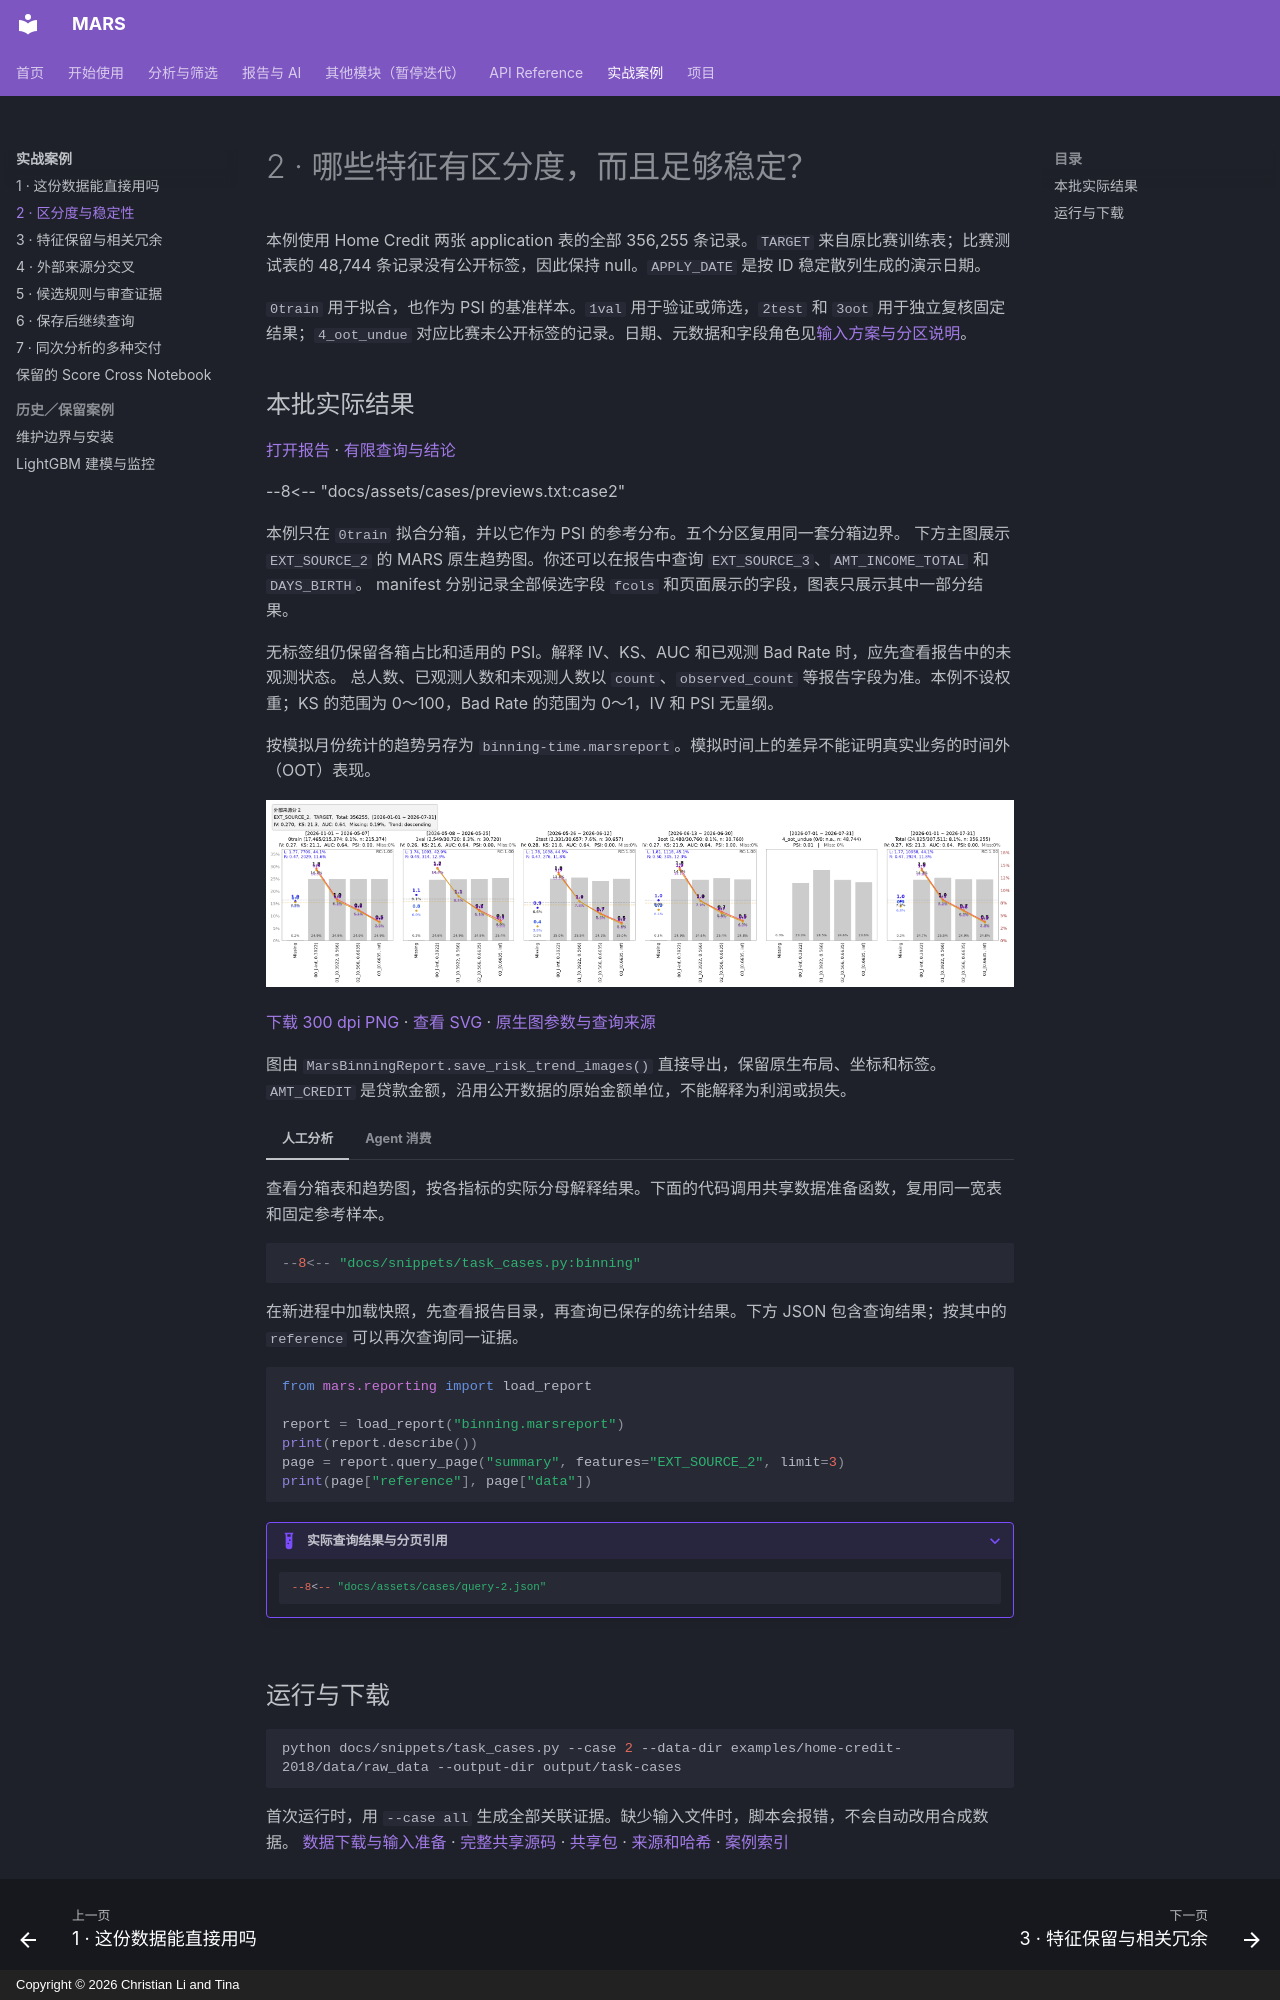

repository: leeesq/mars-risk · page: demos/binning-stability/index.html · generator: mkdocs · copyright: Copyright © 2026 Christian Li and Tina

---
description: 用固定分箱比较 Home Credit 2018 各分区的风险与稳定性，查看原生趋势图并查询统计证据。
---

# 2 · 哪些特征有区分度，而且足够稳定？

<div class="mars-cases" markdown="1">

本例使用 Home Credit 两张 application 表的全部 356,255 条记录。`TARGET` 来自原比赛训练表；比赛测试表的 48,744 条记录没有公开标签，因此保持 null。`APPLY_DATE` 是按 ID 稳定散列生成的演示日期。

`0train` 用于拟合，也作为 PSI 的基准样本。`1val` 用于验证或筛选，`2test` 和 `3oot` 用于独立复核固定结果；`4_oot_undue` 对应比赛未公开标签的记录。日期、元数据和字段角色见[输入方案与分区说明](../user-guide/home-credit-data.md)。

## 本批实际结果

[打开报告](../assets/cases/binning.html) · [有限查询与结论](../assets/cases/case-2.json)

--8<-- "docs/assets/cases/previews.txt:case2"

本例只在 `0train` 拟合分箱，并以它作为 PSI 的参考分布。五个分区复用同一套分箱边界。
下方主图展示 `EXT_SOURCE_2` 的 MARS 原生趋势图。你还可以在报告中查询 `EXT_SOURCE_3`、`AMT_INCOME_TOTAL` 和 `DAYS_BIRTH`。
manifest 分别记录全部候选字段 `fcols` 和页面展示的字段，图表只展示其中一部分结果。

无标签组仍保留各箱占比和适用的 PSI。解释 IV、KS、AUC 和已观测 Bad Rate 时，应先查看报告中的未观测状态。
总人数、已观测人数和未观测人数以 `count`、`observed_count` 等报告字段为准。本例不设权重；KS 的范围为 0～100，Bad Rate 的范围为 0～1，IV 和 PSI 无量纲。

按模拟月份统计的趋势另存为 `binning-time.marsreport`。模拟时间上的差异不能证明真实业务的时间外（OOT）表现。

[![EXT_SOURCE_2 原生分箱图，TARGET 为官方标签，APPLY_DATE 为模拟日期](../assets/cases/binning-native-home-credit.png)](../assets/cases/binning-native-home-credit.svg)

[下载 300 dpi PNG](../assets/cases/binning-native-home-credit.png) · [查看 SVG](../assets/cases/binning-native-home-credit.svg) · [原生图参数与查询来源](../assets/cases/binning-native-evidence.json)

图由 `MarsBinningReport.save_risk_trend_images()` 直接导出，保留原生布局、坐标和标签。`AMT_CREDIT` 是贷款金额，沿用公开数据的原始金额单位，不能解释为利润或损失。

=== "人工分析"

    查看分箱表和趋势图，按各指标的实际分母解释结果。下面的代码调用共享数据准备函数，复用同一宽表和固定参考样本。

    ```python
    --8<-- "docs/snippets/task_cases.py:binning"
    ```

=== "Agent 消费"

    在新进程中加载快照，先查看报告目录，再查询已保存的统计结果。下方 JSON 包含查询结果；按其中的 `reference` 可以再次查询同一证据。

    ```python
    from mars.reporting import load_report

    report = load_report("binning.marsreport")
    print(report.describe())
    page = report.query_page("summary", features="EXT_SOURCE_2", limit=3)
    print(page["reference"], page["data"])
    ```

    ??? example "实际查询结果与分页引用"

        ```json
        --8<-- "docs/assets/cases/query-2.json"
        ```
